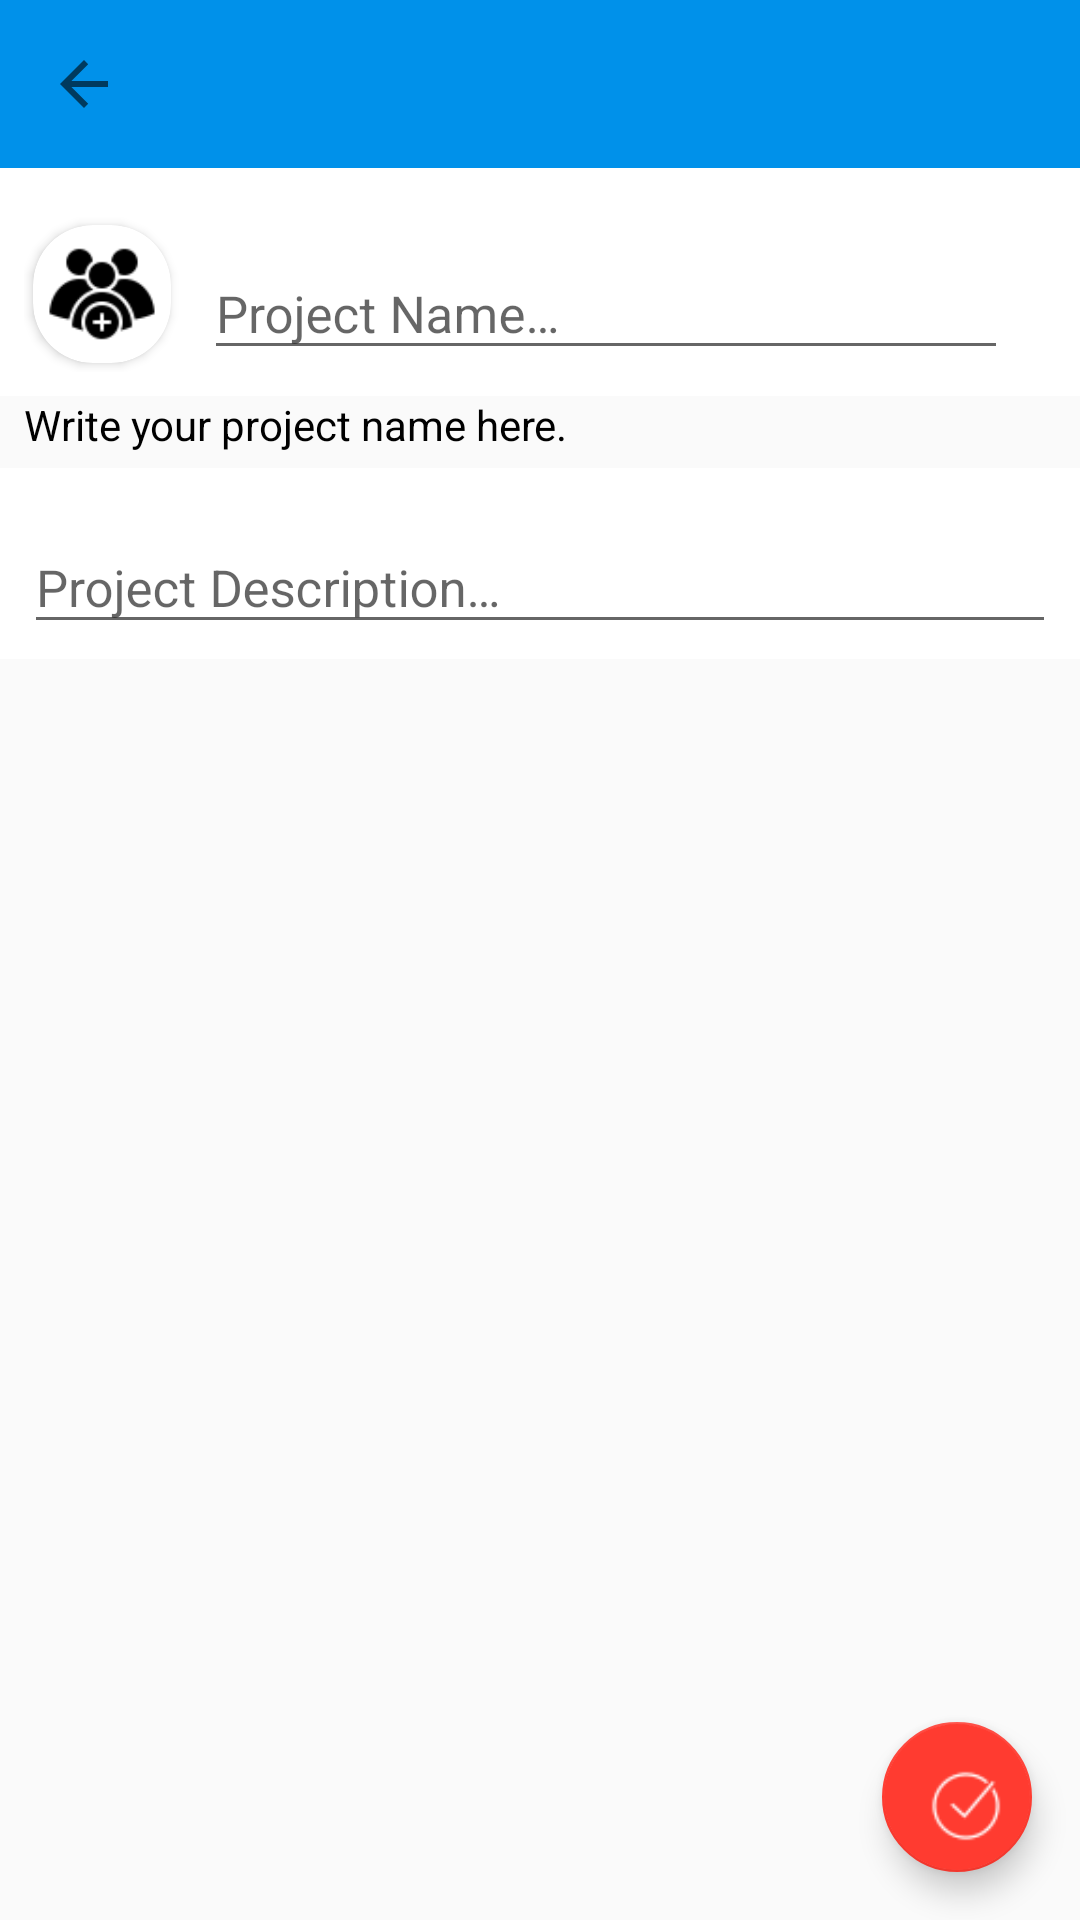

Write the Android layout XML for this screen, with the resource values it uses.
<!-- AndroidManifest.xml: activity theme AppTheme.NoActionBar -->
<!-- res/layout/activity_form_project.xml -->
<?xml version="1.0" encoding="utf-8"?>
<android.support.constraint.ConstraintLayout xmlns:android="http://schemas.android.com/apk/res/android"
    xmlns:app="http://schemas.android.com/apk/res-auto"
    xmlns:tools="http://schemas.android.com/tools"
    android:layout_width="match_parent"
    android:layout_height="match_parent"
    android:background="@drawable/bg_color_list"
    tools:context=".activity.FormProjectActivity">

    <android.support.v7.widget.Toolbar
        android:id="@+id/toolbar"
        android:layout_width="match_parent"
        android:layout_height="wrap_content"
        android:background="@color/colorPrimary"
        android:minHeight="?attr/actionBarSize"
        app:titleTextColor="@color/whiteCardColor"
        app:navigationIcon="?attr/homeAsUpIndicator"
        app:theme="@style/AppTheme.AppBarOverlay" />

    <LinearLayout
        app:layout_constraintTop_toBottomOf="@id/toolbar"
        app:layout_constraintRight_toLeftOf="parent"
        app:layout_constraintLeft_toRightOf="parent"
        android:layout_width="match_parent"
        android:orientation="horizontal"
        android:paddingTop="16dp"
        android:paddingLeft="8dp"
        android:paddingRight="8dp"
        android:paddingBottom="8dp"
        android:id="@+id/linear_name"
        android:background="@color/whiteCardColor"
        android:layout_height="wrap_content">

        <android.support.v7.widget.CardView
            android:layout_gravity="center"
            app:cardCornerRadius="20dp"
            android:layout_margin="3dp"
            android:elevation="1dp"
            android:layout_width="wrap_content"
            android:layout_height="wrap_content">

            <ImageView
                android:id="@+id/button_chatbox_file"
                android:gravity="center"
                android:clickable="true"
                android:src="@drawable/add_group"
                android:onClick="chooseImage"
                android:layout_width="40dp"
                android:layout_height="40dp"
                android:layout_margin="3dp"
                android:focusable="true"
                android:contentDescription="@string/button_chatbox_file" />

        </android.support.v7.widget.CardView>

        <android.support.design.widget.TextInputLayout
            android:id="@+id/edittextlayoutname"
            android:background="@android:color/transparent"
            android:layout_gravity="center"
            android:layout_marginStart="8dp"
            android:layout_marginEnd="16dp"
            android:layout_width="0dp"
            android:layout_weight="1"
            android:layout_height="wrap_content"
            android:maxLines="1"
            android:inputType="text">

            <AutoCompleteTextView
                android:hint="@string/project_name"
                android:id="@+id/edittext_name"
                android:textSize="17sp"
                android:layout_width="match_parent"
                android:layout_height="wrap_content"
                android:inputType="textPersonName|textImeMultiLine"
                android:imeOptions="actionDone"
                android:scrollHorizontally="false"
                android:verticalScrollbarPosition="right"
                android:dropDownHeight="fill_parent"
                android:dropDownWidth="match_parent"/>
        </android.support.design.widget.TextInputLayout>
    </LinearLayout>

    <TextView
        android:paddingStart="8dp"
        android:id="@+id/guide_avatar"
        android:text="@string/write_your_name_project_here"
        app:layout_constraintTop_toBottomOf="@+id/linear_name"
        android:layout_width="match_parent"
        android:layout_height="wrap_content"
        tools:ignore="RtlSymmetry" />

    <android.support.design.widget.TextInputLayout
        android:id="@+id/edittextlayoutdesc"
        android:background="@color/whiteCardColor"
        app:layout_constraintTop_toBottomOf="@+id/guide_avatar"
        android:layout_gravity="center"
        android:layout_width="match_parent"
        android:layout_weight="1"
        android:layout_height="wrap_content"
        android:paddingLeft="8dp"
        android:paddingRight="8dp"
        android:paddingBottom="5dp"
        android:paddingTop="8dp"
        android:maxLines="5"
        android:inputType="text"
        android:layout_marginTop="5dp">
        <AutoCompleteTextView
            android:hint="@string/project_desc"
            android:id="@+id/edittext_desc"
            android:singleLine="false"
            android:textSize="17sp"
            android:layout_width="match_parent"
            android:layout_height="wrap_content"
            android:inputType="textLongMessage|textImeMultiLine"
            android:imeOptions="actionDone"
            android:scrollHorizontally="false"
            android:verticalScrollbarPosition="right"
            android:dropDownHeight="fill_parent"
            android:dropDownWidth="match_parent"
            android:maxLines="5"/>
    </android.support.design.widget.TextInputLayout>

    <android.support.design.widget.FloatingActionButton
        android:id="@+id/floatingActionButton"
        android:layout_width="50dp"
        android:layout_height="50dp"
        android:layout_margin="16dp"
        android:layout_marginEnd="8dp"
        android:layout_marginBottom="8dp"
        android:clickable="true"
        android:focusable="true"
        android:onClick="onFinishAction"
        app:backgroundTint="@color/profilePrimaryDark"
        app:layout_constraintBottom_toBottomOf="parent"
        app:layout_constraintEnd_toEndOf="parent"
        app:srcCompat="@drawable/icons8_checked_32"
        tools:ignore="RtlHardcoded" />

    <include layout="@layout/bg_progress_view"/>

</android.support.constraint.ConstraintLayout>
<!-- res/layout/bg_progress_view.xml (included above) -->
<?xml version="1.0" encoding="utf-8"?>
<RelativeLayout
    xmlns:android="http://schemas.android.com/apk/res/android"
    android:id="@+id/bg_modal_progress"
    android:background="@color/bg_color_modal"
    android:layout_width="match_parent"
    android:orientation="vertical"
    android:visibility="gone"
    android:layout_height="match_parent">

    <TextView
        android:text="@string/progress_download"
        android:layout_width="match_parent"
        android:layout_height="wrap_content"
        android:textAlignment="center"
        android:textSize="17sp"
        android:layout_centerVertical="true"
        android:id="@+id/label_progress_text"
        android:textColor="@color/whiteCardColor"
        android:layout_margin="16dp" />

    <TextView
        android:id="@+id/progress_percent_text"
        android:text="@string/_0"
        android:layout_width="match_parent"
        android:layout_height="wrap_content"
        android:textAlignment="center"
        android:layout_below="@+id/label_progress_text"
        android:textSize="17sp"
        android:textColor="@color/whiteCardColor" />

</RelativeLayout>
<!-- resources referenced by this layout -->
<resources>
  <color name="bg_color_modal">#5F000000</color>
  <color name="colorPrimary">#0091EA</color>
  <color name="profilePrimaryDark">#ff3b30</color>
  <color name="whiteCardColor">#fff</color>
  <!-- drawable add_group: png bitmap (drawable, 1413 bytes) -->
  <!-- drawable icons8_checked_32: png bitmap (drawable, 846 bytes) -->
  <string name="_0">0%</string>
  <string name="button_chatbox_file">button chatbox file</string>
  <string name="progress_download">Progress download…</string>
  <string name="project_desc">Project Description…</string>
  <string name="project_name">Project Name…</string>
  <string name="write_your_name_project_here">Write your project name here.</string>
  <style name="AppTheme.AppBarOverlay" parent="ThemeOverlay.AppCompat.Dark.ActionBar" />
  <style name="AppTheme.NoActionBar">
          <item name="windowActionBar">false</item>
          <item name="windowNoTitle">true</item>
          <item name="android:itemBackground">#ffffff</item>
          <item name="android:textColor">#000000</item>
      </style>
</resources>
